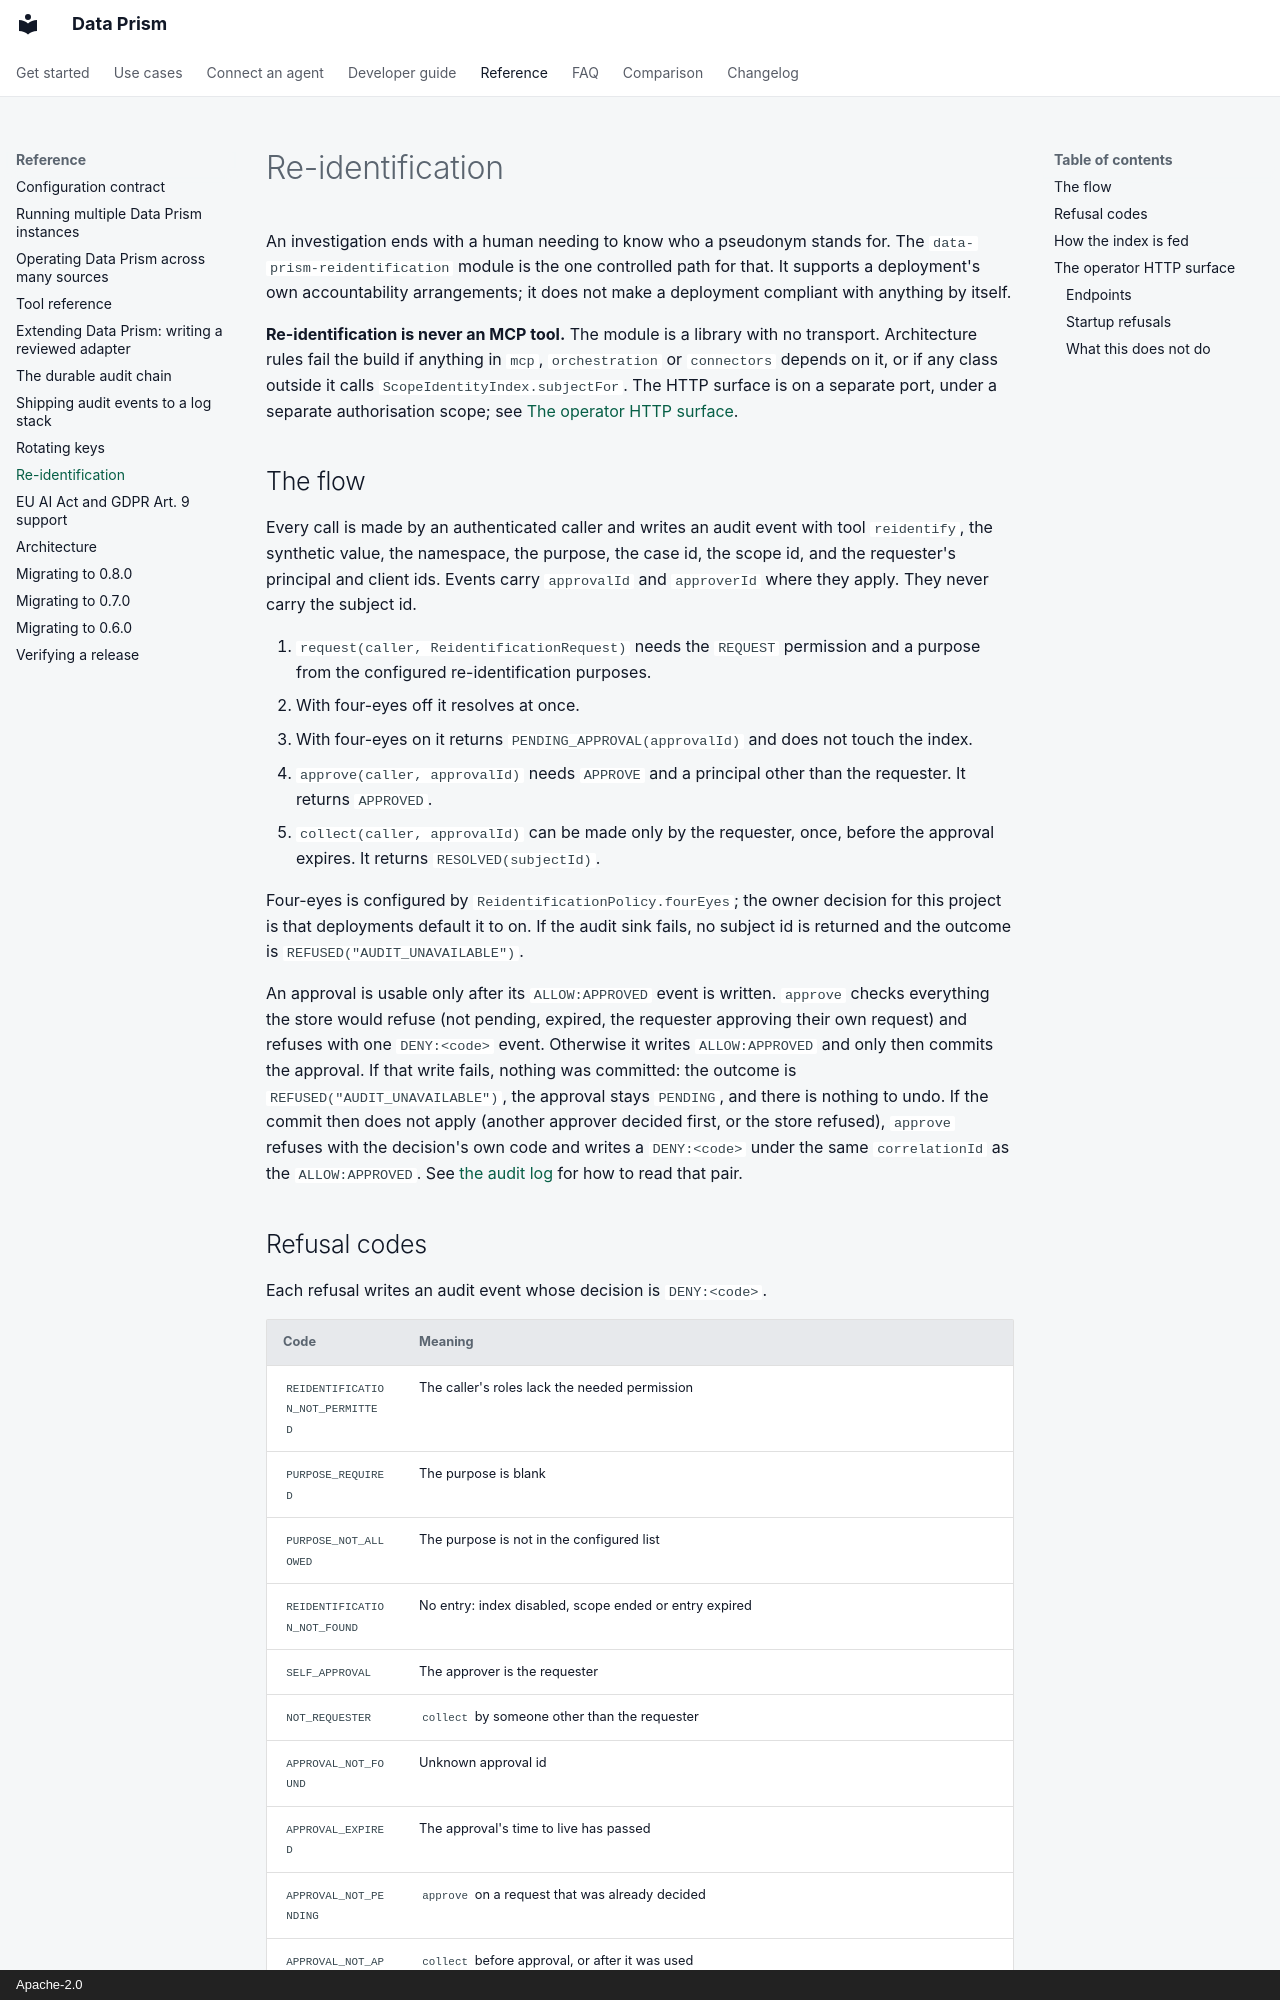

repository: AindriuB/data-prism · page: reidentification/index.html · generator: mkdocs · copyright: Apache-2.0

---
title: Re-identification
description: The audited, purpose-bound path from a pseudonym back to a subject id, with optional four-eyes approval. Never an MCP tool.
---

# Re-identification

An investigation ends with a human needing to know who a pseudonym stands for.
The `data-prism-reidentification` module is the one controlled path for that. It
supports a deployment's own accountability arrangements; it does not make a
deployment compliant with anything by itself.

**Re-identification is never an MCP tool.** The module is a library with no
transport. Architecture rules fail the build if anything in `mcp`,
`orchestration` or `connectors` depends on it, or if any class outside it calls
`ScopeIdentityIndex.subjectFor`. The HTTP surface is on a separate port, under a
separate authorisation scope; see [The operator HTTP surface](#the-operator-http-surface).

## The flow

Every call is made by an authenticated caller and writes an audit event with
tool `reidentify`, the synthetic value, the namespace, the purpose, the case id,
the scope id, and the requester's principal and client ids. Events carry
`approvalId` and `approverId` where they apply. They never carry the subject id.

1. `request(caller, ReidentificationRequest)` needs the `REQUEST` permission and
   a purpose from the configured re-identification purposes.
   - With four-eyes off it resolves at once.
   - With four-eyes on it returns `PENDING_APPROVAL(approvalId)` and does not
     touch the index.
2. `approve(caller, approvalId)` needs `APPROVE` and a principal other than the
   requester. It returns `APPROVED`.
3. `collect(caller, approvalId)` can be made only by the requester, once, before
   the approval expires. It returns `RESOLVED(subjectId)`.

Four-eyes is configured by `ReidentificationPolicy.fourEyes`; the owner decision
for this project is that deployments default it to on. If the audit sink fails,
no subject id is returned and the outcome is `REFUSED("AUDIT_UNAVAILABLE")`.

An approval is usable only after its `ALLOW:APPROVED` event is written. `approve`
checks everything the store would refuse (not pending, expired, the requester
approving their own request) and refuses with one `DENY:<code>` event. Otherwise it
writes `ALLOW:APPROVED` and only then commits the approval. If that write fails,
nothing was committed: the outcome is `REFUSED("AUDIT_UNAVAILABLE")`, the approval
stays `PENDING`, and there is nothing to undo. If the commit then does not apply
(another approver decided first, or the store refused), `approve` refuses with the
decision's own code and writes a `DENY:<code>` under the same `correlationId` as the
`ALLOW:APPROVED`. See [the audit log](audit.md) for how to read that pair.
